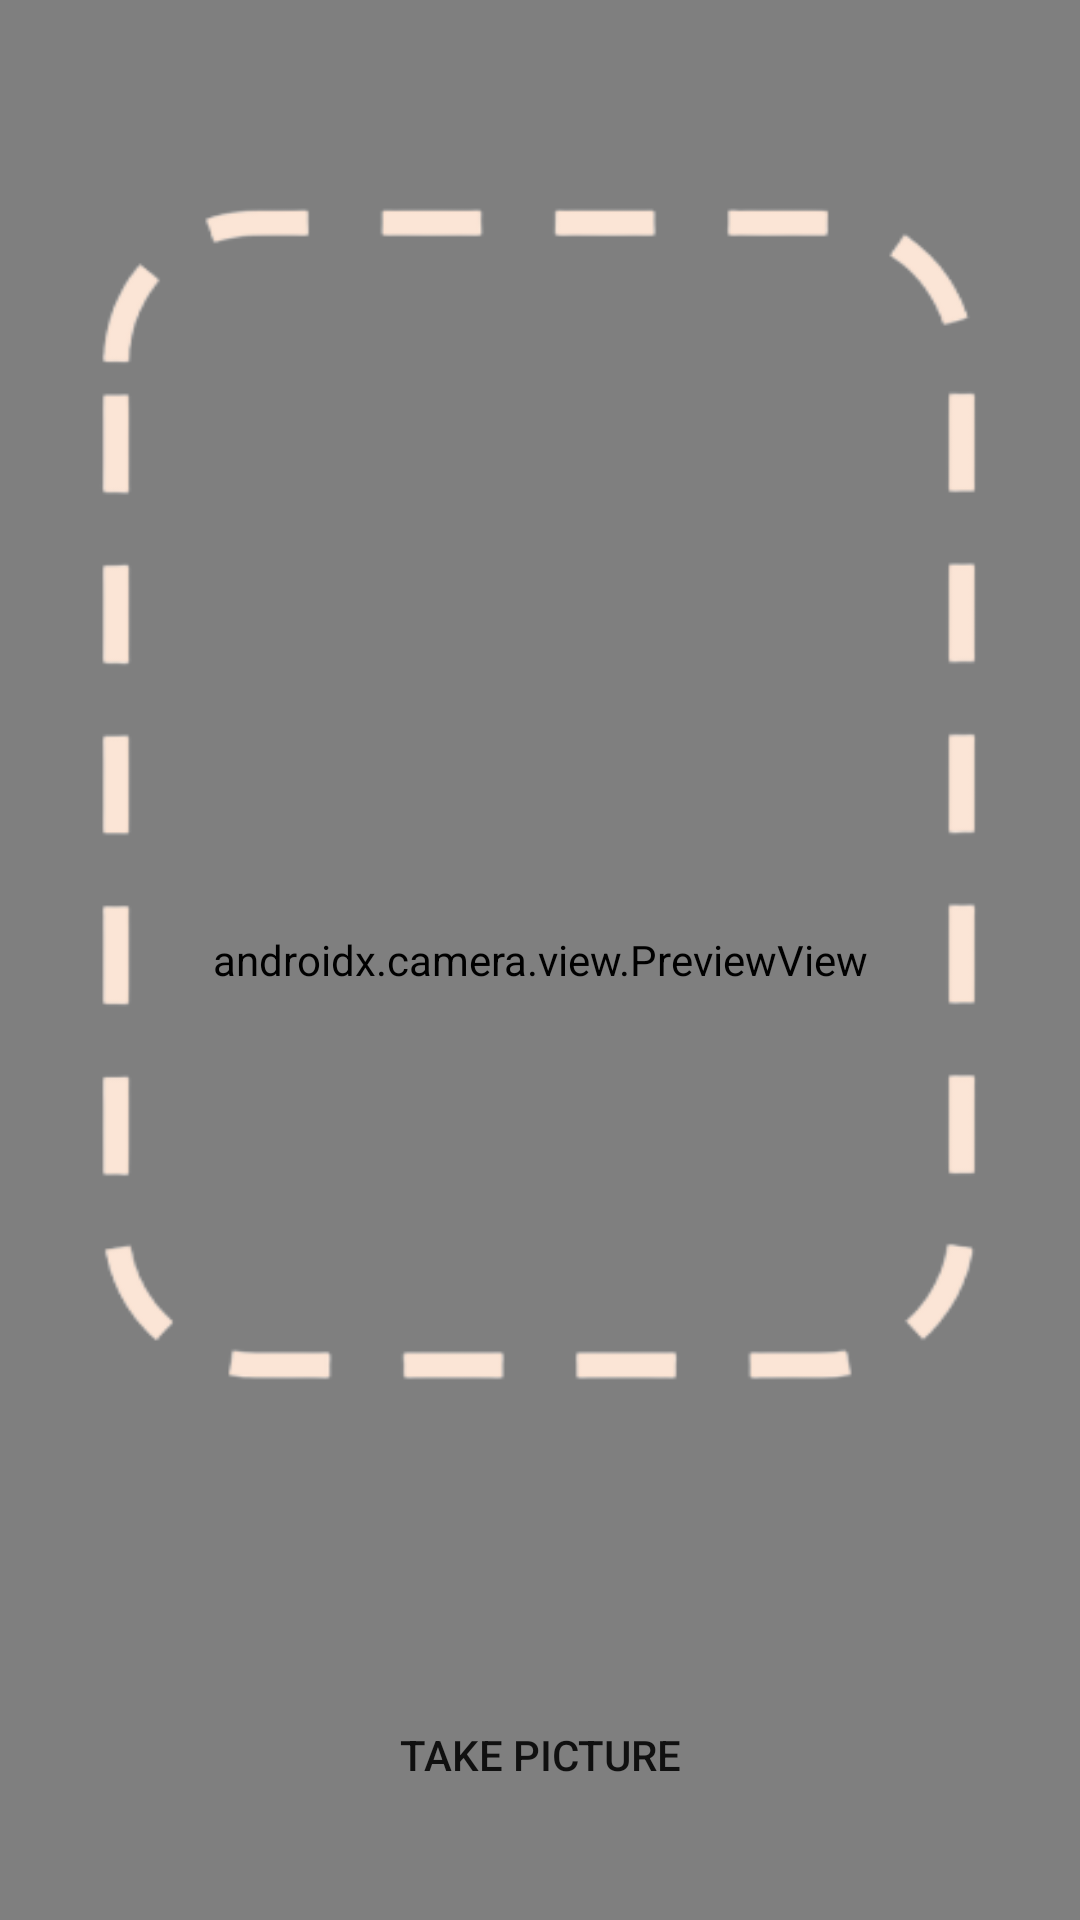

Write the Android layout XML for this screen, with the resource values it uses.
<!-- AndroidManifest.xml: application theme AppTheme.NoActionBar -->
<!-- res/layout/activity_camera.xml -->
<?xml version="1.0" encoding="utf-8"?>
<androidx.constraintlayout.widget.ConstraintLayout
    xmlns:android="http://schemas.android.com/apk/res/android"
    xmlns:app="http://schemas.android.com/apk/res-auto"
    android:layout_width="match_parent"
    android:layout_height="match_parent"
    android:fitsSystemWindows="true">

    <androidx.camera.view.PreviewView
        android:id="@+id/viewFinder"
        android:layout_width="match_parent"
        android:layout_height="match_parent"
        app:layout_constraintBottom_toBottomOf="parent"
        app:layout_constraintEnd_toEndOf="parent"
        app:layout_constraintStart_toStartOf="parent"
        app:layout_constraintTop_toTopOf="parent" />

    <View
        android:id="@+id/crop"
        android:layout_width="300dp"
        android:layout_height="400dp"
        android:layout_margin="16dp"
        android:background="@drawable/rectangle"
        app:layout_constraintBottom_toTopOf="@+id/cameraBottomView"
        app:layout_constraintEnd_toEndOf="parent"
        app:layout_constraintStart_toStartOf="parent"
        app:layout_constraintTop_toTopOf="parent" />

    <View
        android:id="@+id/cameraBottomView"
        android:layout_width="match_parent"
        android:layout_height="110dp"
        app:layout_constraintBottom_toBottomOf="parent"
        app:layout_constraintEnd_toEndOf="parent"
        app:layout_constraintStart_toStartOf="parent" />

    <Button
        android:id="@+id/bCapture"
        android:text="@string/take_picture"
        android:layout_width="109dp"
        android:layout_height="62dp"
        android:background="@drawable/radius"
        app:layout_constraintBottom_toBottomOf="@id/cameraBottomView"
        app:layout_constraintEnd_toEndOf="@id/cameraBottomView"
        app:layout_constraintStart_toStartOf="@id/cameraBottomView"
        app:layout_constraintTop_toTopOf="@id/cameraBottomView"
        />

</androidx.constraintlayout.widget.ConstraintLayout>
<!-- resources referenced by this layout -->
<resources>
  <!-- drawable rectangle: png bitmap (drawable, 15152 bytes) -->
  <string name="take_picture">take picture</string>
  <style name="AppTheme.NoActionBar">
          <item name="windowActionBar">false</item>
          <item name="windowNoTitle">true</item>
          <item name="android:screenOrientation">portrait</item>
      </style>
</resources>
